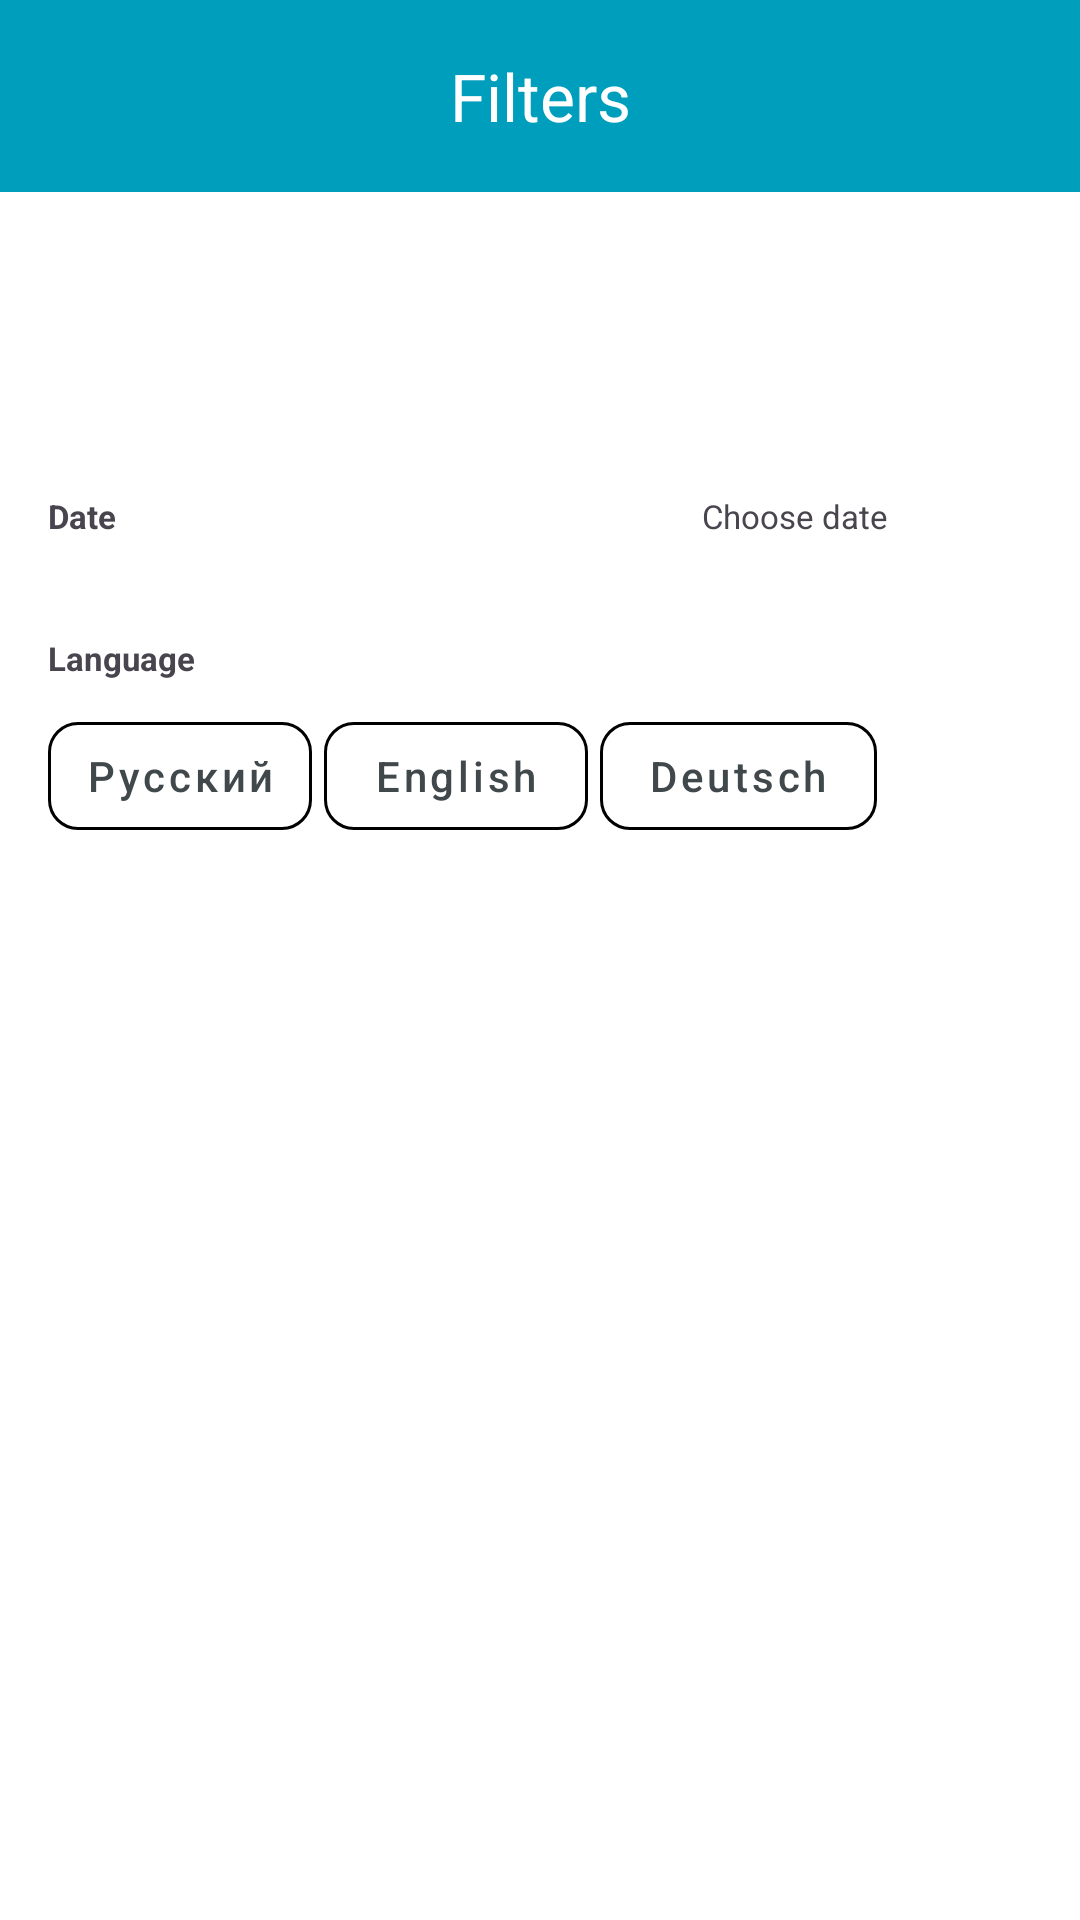

Write the Android layout XML for this screen, with the resource values it uses.
<!-- AndroidManifest.xml: application theme Theme.AstonFinalProject -->
<!-- res/layout/fragment_filters.xml -->
<?xml version="1.0" encoding="utf-8"?>
<androidx.constraintlayout.widget.ConstraintLayout xmlns:android="http://schemas.android.com/apk/res/android"
    xmlns:app="http://schemas.android.com/apk/res-auto"
    xmlns:tools="http://schemas.android.com/tools"
    android:layout_width="match_parent"
    android:layout_height="match_parent"
    android:background="@color/white"
    android:backgroundTint="@color/white"
    tools:context=".presentation.filters_screen.FiltersFragment">

    <com.google.android.material.button.MaterialButtonToggleGroup
        android:id="@+id/categoryButtons"
        android:layout_width="wrap_content"
        android:layout_height="48dp"
        android:layout_marginTop="16dp"
        app:layout_constraintEnd_toEndOf="parent"
        app:layout_constraintStart_toStartOf="parent"
        app:layout_constraintTop_toBottomOf="@id/filtersToolBar">

        <Button
            android:id="@+id/popularButton"
            style="?attr/materialButtonOutlinedStyle"
            android:layout_width="wrap_content"
            android:layout_height="wrap_content"
            android:text="@string/popular" />

        <Button
            android:id="@+id/newButton"
            style="?attr/materialButtonOutlinedStyle"
            android:layout_width="wrap_content"
            android:layout_height="wrap_content"
            android:text="@string/new_news" />

        <Button
            android:id="@+id/relevantButton"
            style="?attr/materialButtonOutlinedStyle"
            android:layout_width="wrap_content"
            android:layout_height="wrap_content"
            android:text="@string/relevant" />

    </com.google.android.material.button.MaterialButtonToggleGroup>

    <androidx.appcompat.widget.Toolbar
        android:id="@+id/filtersToolBar"
        android:layout_width="0dp"
        android:layout_height="64dp"
        android:background="@color/background_color"
        android:paddingStart="4dp"
        android:paddingTop="8dp"
        android:paddingEnd="4dp"
        android:paddingBottom="8dp"
        android:titleMarginStart="150dp"
        app:layout_constraintEnd_toEndOf="parent"
        app:layout_constraintStart_toStartOf="parent"
        app:layout_constraintTop_toTopOf="parent">

        <TextView
            android:id="@+id/titleTextView"
            android:layout_width="wrap_content"
            android:layout_height="wrap_content"
            android:layout_gravity="center"
            android:gravity="center"
            android:text="@string/filters"
            android:textAppearance="@style/Theme.AppCompat.NoActionBar"
            android:textColor="@android:color/white"
            android:textSize="22sp" />

        <ImageButton
            android:id="@+id/checkButton"
            android:layout_width="48dp"
            android:layout_height="48dp"
            android:layout_gravity="end"
            android:layout_marginEnd="6dp"
            android:backgroundTint="@color/background_color"
            android:contentDescription="@string/app_name"
            android:src="@drawable/check_icon" />

        <ImageButton
            android:id="@+id/arrowBackButton"
            android:layout_width="48dp"
            android:layout_height="48dp"
            android:layout_gravity="start"
            android:layout_marginEnd="6dp"
            android:backgroundTint="@color/background_color"
            android:contentDescription="@string/app_name"
            android:src="@drawable/arrow_back_icon" />

    </androidx.appcompat.widget.Toolbar>

    <TextView
        android:id="@+id/dateTextView"
        android:layout_width="wrap_content"
        android:layout_height="wrap_content"
        android:layout_marginStart="16dp"
        android:text="@string/date"
        android:textSize="11sp"
        android:textStyle="bold"
        app:layout_constraintBottom_toBottomOf="@+id/chooseDateTextView"
        app:layout_constraintStart_toStartOf="parent"
        app:layout_constraintTop_toTopOf="@+id/chooseDateTextView" />

    <TextView
        android:id="@+id/chooseDateTextView"
        android:layout_width="wrap_content"
        android:layout_height="wrap_content"
        android:text="@string/choose_date"
        android:textSize="11sp"
        app:layout_constraintBottom_toBottomOf="@id/calendarImageButton"
        app:layout_constraintEnd_toStartOf="@+id/calendarImageButton"
        app:layout_constraintTop_toTopOf="@id/calendarImageButton" />

    <ImageButton
        android:id="@+id/calendarImageButton"
        android:layout_width="48dp"
        android:layout_height="48dp"
        android:layout_marginTop="20dp"
        android:layout_marginEnd="16dp"
        android:backgroundTint="@color/white"
        android:contentDescription="@string/calendar_image_button"
        android:src="@drawable/calendar_icon"
        app:layout_constraintEnd_toEndOf="parent"
        app:layout_constraintTop_toBottomOf="@+id/categoryButtons" />

    <TextView
        android:id="@+id/languageTextView"
        android:layout_width="wrap_content"
        android:layout_height="wrap_content"
        android:layout_marginStart="16dp"
        android:layout_marginTop="16dp"
        android:text="@string/language"
        android:textSize="11sp"
        android:textStyle="bold"
        app:layout_constraintStart_toStartOf="parent"
        app:layout_constraintTop_toBottomOf="@id/calendarImageButton" />

    <com.google.android.material.button.MaterialButton
        android:id="@+id/russianLanguageButton"
        style="@style/Widget.MaterialComponents.Button.OutlinedButton"
        android:layout_width="wrap_content"
        android:layout_height="wrap_content"
        android:layout_marginStart="16dp"
        android:layout_marginTop="8dp"
        android:paddingStart="12dp"
        android:paddingTop="6dp"
        android:paddingEnd="12dp"
        android:paddingBottom="6dp"
        android:text="@string/russian_language"
        android:textAllCaps="false"
        android:textColor="#40484B"
        android:textSize="14sp"
        app:cornerRadius="10dp"
        app:layout_constraintStart_toStartOf="parent"
        app:layout_constraintTop_toBottomOf="@id/languageTextView"
        app:strokeColor="@color/black"
        app:strokeWidth="1dp" />

    <com.google.android.material.button.MaterialButton
        android:id="@+id/englishLanguageButton"
        style="@style/Widget.MaterialComponents.Button.OutlinedButton"
        android:layout_width="wrap_content"
        android:layout_height="wrap_content"
        android:layout_marginStart="4dp"
        android:text="@string/english_language"
        android:textAllCaps="false"
        android:textColor="#40484B"
        app:cornerRadius="10dp"
        app:layout_constraintStart_toEndOf="@id/russianLanguageButton"
        app:layout_constraintTop_toTopOf="@id/russianLanguageButton"
        app:strokeColor="@color/black"
        app:strokeWidth="1dp" />

    <com.google.android.material.button.MaterialButton
        android:id="@+id/deutschLanguageButton"
        style="@style/Widget.MaterialComponents.Button.OutlinedButton"
        android:layout_width="wrap_content"
        android:layout_height="wrap_content"
        android:layout_marginStart="4dp"
        android:text="@string/deutsch_language"
        android:textAllCaps="false"
        android:textColor="#40484B"
        app:cornerRadius="10dp"
        app:layout_constraintStart_toEndOf="@id/englishLanguageButton"
        app:layout_constraintTop_toTopOf="@+id/russianLanguageButton"
        app:strokeColor="@color/black"
        app:strokeWidth="1dp" />


</androidx.constraintlayout.widget.ConstraintLayout>
<!-- resources referenced by this layout -->
<resources>
  <color name="background_color">#009EBD</color>
  <color name="black">#FF000000</color>
  <color name="white">#FFFFFFFF</color>
  <string name="app_name">AstonFinalProject</string>
  <string name="calendar_image_button">calendar image button</string>
  <string name="choose_date">Choose date</string>
  <string name="date">Date</string>
  <string name="deutsch_language">Deutsch</string>
  <string name="english_language">English</string>
  <string name="filters">Filters</string>
  <string name="language">Language</string>
  <string name="new_news">New</string>
  <string name="popular">Popular</string>
  <string name="relevant">Relevant</string>
  <string name="russian_language">Русский</string>
  <style name="Theme.AstonFinalProject" parent="Base.Theme.AstonFinalProject" />
  <style name="Base.Theme.AstonFinalProject" parent="Theme.Material3.DayNight.NoActionBar">
          
          
      </style>
</resources>
